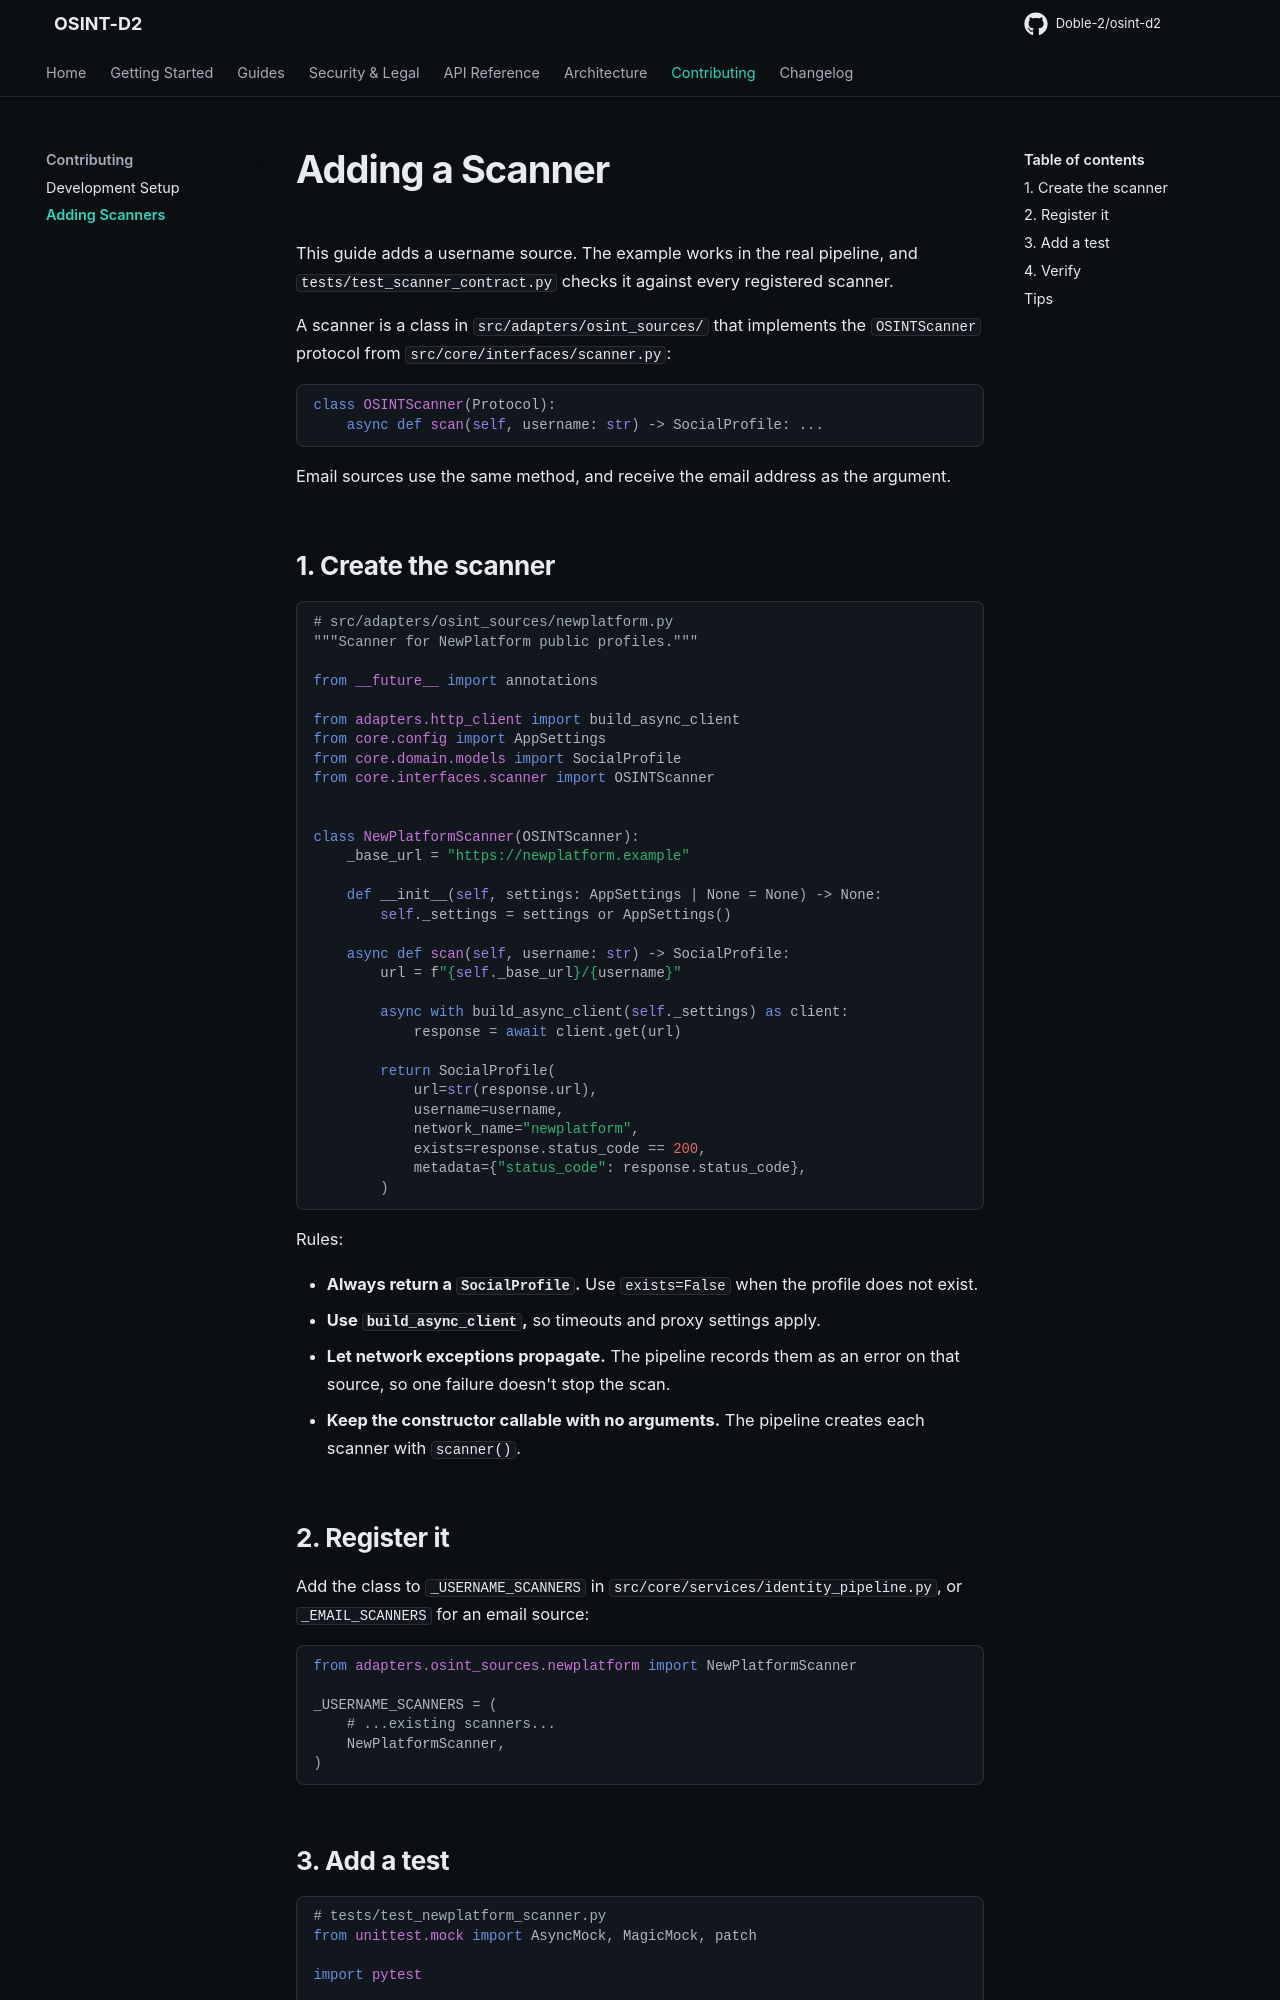

repository: Doble-2/osint-d2 · page: contributing/adding-scanners/index.html · generator: mkdocs

# Adding a Scanner

This guide adds a username source. The example works in the real pipeline, and `tests/test_scanner_contract.py` checks it against every registered scanner.

A scanner is a class in `src/adapters/osint_sources/` that implements the `OSINTScanner` protocol from `src/core/interfaces/scanner.py`:

```python
class OSINTScanner(Protocol):
    async def scan(self, username: str) -> SocialProfile: ...
```

Email sources use the same method, and receive the email address as the argument.

## 1. Create the scanner

```python
# src/adapters/osint_sources/newplatform.py
"""Scanner for NewPlatform public profiles."""

from __future__ import annotations

from adapters.http_client import build_async_client
from core.config import AppSettings
from core.domain.models import SocialProfile
from core.interfaces.scanner import OSINTScanner


class NewPlatformScanner(OSINTScanner):
    _base_url = "https://newplatform.example"

    def __init__(self, settings: AppSettings | None = None) -> None:
        self._settings = settings or AppSettings()

    async def scan(self, username: str) -> SocialProfile:
        url = f"{self._base_url}/{username}"

        async with build_async_client(self._settings) as client:
            response = await client.get(url)

        return SocialProfile(
            url=str(response.url),
            username=username,
            network_name="newplatform",
            exists=response.status_code == 200,
            metadata={"status_code": response.status_code},
        )
```

Rules:

- **Always return a `SocialProfile`.** Use `exists=False` when the profile does not exist.
- **Use `build_async_client`,** so timeouts and proxy settings apply.
- **Let network exceptions propagate.** The pipeline records them as an error on that source, so one failure doesn't stop the scan.
- **Keep the constructor callable with no arguments.** The pipeline creates each scanner with `scanner()`.

## 2. Register it

Add the class to `_USERNAME_SCANNERS` in `src/core/services/identity_pipeline.py`, or `_EMAIL_SCANNERS` for an email source:

```python
from adapters.osint_sources.newplatform import NewPlatformScanner

_USERNAME_SCANNERS = (
    # ...existing scanners...
    NewPlatformScanner,
)
```
